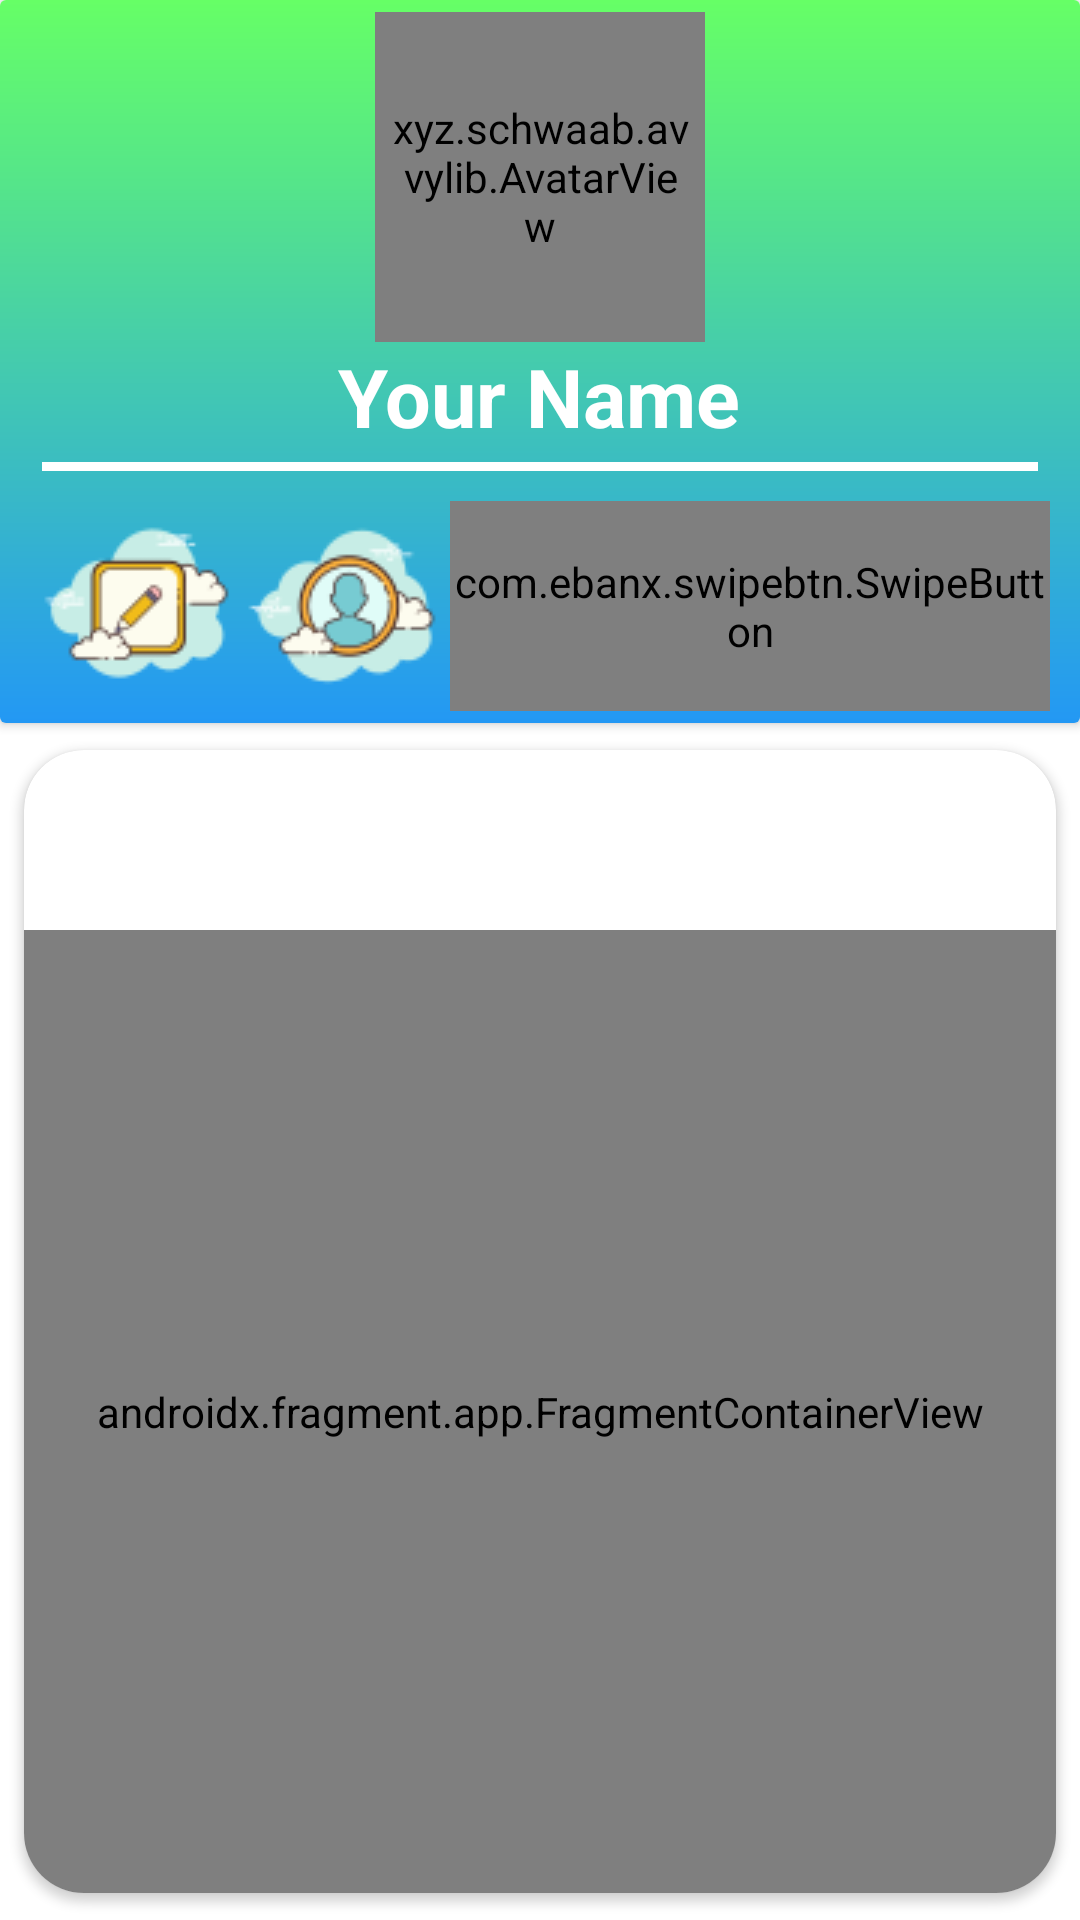

Reconstruct the res/layout file that produces this screen, plus the resources it refers to.
<!-- AndroidManifest.xml: application theme Theme.LoginAndRegistration -->
<!-- res/layout/fragment_setting.xml -->
<?xml version="1.0" encoding="utf-8"?>
<RelativeLayout xmlns:android="http://schemas.android.com/apk/res/android"
    xmlns:tools="http://schemas.android.com/tools"
    xmlns:app="http://schemas.android.com/apk/res-auto"
    android:layout_width="match_parent"
    android:layout_height="match_parent"
    tools:context="Main.AccountTab.Setting">
    <androidx.cardview.widget.CardView
        android:id="@+id/cardView1"
        android:layout_width="match_parent"
        app:cardBackgroundColor="@android:color/transparent"
        android:layout_height="wrap_content">
    <RelativeLayout
        android:layout_width="match_parent"
        android:layout_height="match_parent"
        android:background="@drawable/gradient_background"
        android:id="@+id/accountView"
        android:padding="4dp">
    <de.hdodenhof.circleimageview.CircleImageView
        xmlns:app="http://schemas.android.com/apk/res-auto"
        android:id="@+id/Avatar"
        android:layout_width="110dp"
        android:layout_height="110dp"
        android:padding="12dp"
        android:layout_marginRight="8dp"
        android:layout_centerHorizontal="true"
        android:src="@drawable/avatar3"
        app:civ_border_width="0dp"
        app:civ_border_color="#FF000000"/>
    <xyz.schwaab.avvylib.AvatarView
        android:id="@+id/Image_setting"
        android:layout_width="110dp"
        android:layout_height="110dp"
        android:padding="5dp"
        app:avvy_border_color="#33cc33"
        android:layout_centerHorizontal="true"
        app:avvy_border_highlight_color="#00cc00"
        app:avvy_border_highlight_color_end="#ffff00"
        app:avvy_border_thickness="2dp"
        app:avvy_border_thickness_highlight="3dp"
        app:avvy_distance_to_border="3dp"
        app:avvy_highlighted="true"
        app:avvy_loading_arches="5"
        app:avvy_loading_arches_degree_area="90"/>
        <TextView
            android:id="@+id/Name"
            android:layout_width="wrap_content"
            android:layout_height="wrap_content"
            android:textColor="@color/white"
            android:text="@string/userName"
            android:layout_centerHorizontal="true"
            android:textStyle="bold"
            android:textSize="27dp"
            android:layout_below="@id/Avatar"
            />
        <View
            android:layout_width="match_parent"
            android:layout_height="3dp"
            android:id="@+id/divider"
            android:layout_below="@id/Name"
            android:layout_marginTop="4dp"
            android:layout_marginLeft="10dp"
            android:layout_marginBottom="10dp"
            android:layout_marginRight="10dp"
            android:background="@color/white"/>
        <RelativeLayout
            android:layout_width="wrap_content"
            android:layout_height="wrap_content"
            android:orientation="horizontal"
            android:layout_centerHorizontal="true"
            android:layout_below="@id/divider"
            android:id="@+id/nameView">

            <ImageButton
                android:id="@+id/changeName"
                android:src="@drawable/edit"
                android:layout_width="wrap_content"
                android:layout_height="wrap_content"
                android:background="?android:selectableItemBackground"/>
            <ImageButton
                android:id="@+id/changeAvatar"
                android:src="@drawable/account1"
                android:layout_width="70dp"
                android:layout_toRightOf="@id/changeName"
                android:layout_height="wrap_content"
                android:background="?android:selectableItemBackground"/>
            <com.ebanx.swipebtn.SwipeButton
                android:id="@+id/swipe_btn"
                android:layout_width="200dp"
                android:layout_toRightOf="@id/changeAvatar"
                android:layout_height="70dp"
                app:inner_text="Swipe"
                app:inner_text_color="@android:color/white"
                app:inner_text_size="16sp"
                app:inner_text_top_padding="18dp"
                app:inner_text_bottom_padding="18dp"
                app:inner_text_background="@drawable/shape_rounded"
                app:button_background="@drawable/swipe_background"
                app:button_image_height="70dp"
                app:button_image_width="70dp"
                app:button_image_disabled="@drawable/logout"
                app:button_image_enabled="@drawable/login"
                app:button_right_padding="5dp"
                app:has_activate_state="true"
                />
        </RelativeLayout>
    </RelativeLayout>
    </androidx.cardview.widget.CardView>
    <androidx.cardview.widget.CardView
        android:id="@+id/cardView2"
        android:layout_width="match_parent"
        app:cardBackgroundColor="@android:color/white"
        app:cardUseCompatPadding="true"
        app:cardCornerRadius="20dp"
        android:layout_below="@+id/cardView1"
        android:layout_height="wrap_content">
    <RelativeLayout
        android:layout_width="match_parent"
        android:layout_height="match_parent"
        android:background="@drawable/aa">
        <TextView
            android:id="@+id/pendingRequest"
            android:layout_width="wrap_content"
            android:layout_height="wrap_content"
            android:layout_marginTop="10dp"
            android:layout_marginLeft="14dp"
            android:layout_marginBottom="14dp"
            android:text="Pending"
            android:textColor="@color/white"
            android:textSize="27dp"
            android:textStyle="bold"
            />

        <androidx.fragment.app.FragmentContainerView
            android:id="@+id/fragmentContainerView4"
            android:name="com.SE114PMCL.chatMessenger.swipe.SwipeSelection"
            android:layout_width="match_parent"
            android:layout_height="match_parent"
            android:layout_below="@id/pendingRequest"/>

        








    </RelativeLayout>
    </androidx.cardview.widget.CardView>
</RelativeLayout>
<!-- res/layout/group_view.xml (included above) -->
<?xml version="1.0" encoding="utf-8"?>
<RelativeLayout
    xmlns:android="http://schemas.android.com/apk/res/android"
    android:orientation="horizontal"
    android:clickable="true"
    android:background="@drawable/selected_item"
    android:padding="5dp"
    android:layout_width="match_parent"
    android:layout_height="wrap_content">
    <de.hdodenhof.circleimageview.CircleImageView
        xmlns:app="http://schemas.android.com/apk/res-auto"
        android:id="@+id/imgAvatar"
        android:layout_width="69dp"
        android:layout_height="69dp"
        android:layout_marginRight="8dp"
        android:layout_marginLeft="5dp"
        android:src="@drawable/avatar2"
        app:civ_border_width="0dp"
        app:civ_border_color="#FF000000"/>
    <LinearLayout
        android:orientation="vertical"
        android:layout_centerVertical="true"
        android:layout_marginLeft="5dp"
        android:layout_toRightOf="@id/imgAvatar"
        android:layout_width="wrap_content"
        android:layout_height="wrap_content">

        <TextView
            android:id="@+id/txtTenGroup"
            android:layout_width="wrap_content"
            android:layout_height="wrap_content"
            android:text="GroupName"
            android:textColor="#00AC47"
            android:textSize="16dp"
            android:textStyle="bold" />
    </LinearLayout>
</RelativeLayout>
<!-- resources referenced by this layout -->
<resources>
  <color name="white">#FFFFFFFF</color>
  <!-- drawable account1: png bitmap (drawable, 4202 bytes) -->
  <!-- drawable avatar3: jpg bitmap (drawable, 55572 bytes) -->
  <!-- drawable edit: png bitmap (drawable, 3097 bytes) -->
  <!-- drawable gradient_background (drawable) -->
  <?xml version="1.0" encoding="utf-8"?>
  <shape xmlns:android="http://schemas.android.com/apk/res/android"
      android:shape="rectangle">
      <gradient
          android:startColor="@color/blue"
          android:endColor="#66ff66"
          android:angle="90"/>
  </shape>
  <!-- drawable login: png bitmap (drawable, 3777 bytes) -->
  <!-- drawable logout: png bitmap (drawable, 3358 bytes) -->
  <!-- drawable selected_item (drawable) -->
  <?xml version="1.0" encoding="utf-8"?>
  <selector xmlns:android="http://schemas.android.com/apk/res/android">
      <item android:drawable="@drawable/pressed_view" android:state_selected="true"/>
  </selector>
  <!-- drawable swipe_background (drawable) -->
  <?xml version="1.0" encoding="utf-8"?>
  <shape xmlns:android="http://schemas.android.com/apk/res/android">
  
      <solid android:color="@color/blue"/>
      <corners android:radius="1000dp"/>
  </shape>
  <string name="userName">Your Name</string>
  <style name="Theme.LoginAndRegistration" parent="Theme.MaterialComponents.DayNight.NoActionBar">
          
          <item name="colorPrimary">@color/white</item>
          <item name="colorPrimaryVariant">#66ff66</item>
          <item name="colorOnPrimary">#90caf9</item>
          
          <item name="colorSecondary">@color/teal_200</item>
          <item name="colorSecondaryVariant">@color/teal_700</item>
          <item name="colorOnSecondary">@color/black</item>
          
          <item name="android:statusBarColor" tools:targetApi="l">?attr/colorPrimaryVariant</item>
          
      </style>
  <color name="blue">#2398f4</color>
  <!-- drawable pressed_view (drawable) -->
  <?xml version="1.0" encoding="utf-8"?>
  <color xmlns:android="http://schemas.android.com/apk/res/android" android:color="#e0ebeb">
      
  </color>
  <color name="teal_200">#FF03DAC5</color>
  <color name="teal_700">#FF018786</color>
  <color name="black">#FF000000</color>
</resources>
